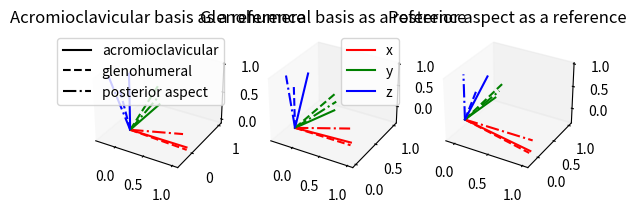

Write Python code to recreate this figure.
"""
This script explores the different rotation matrices of Kolz et al. article in order to make sure we understand their
rotation matrix convention.
"""

import matplotlib.pyplot as plt
import numpy as np

rotation_matrix_ac_to_gc = np.array(
    [
        [0.998564988941296, 0.00949439421388125, 0.0527050219540931],
        [0.0112709225847591, 0.924857019102618, -0.380147945569494],
        [-0.0523538839510344, 0.380196463285931, 0.923422828470312],
    ]
)
rotation_matrix_gc_to_ac = rotation_matrix_ac_to_gc.T
rotation_matrix_ac_to_pa = np.array(
    [
        [0.964732483180704, 0.0100557410449752, -0.263040145164248],
        [-0.0568391733041278, 0.983654375192805, -0.170860699232318],
        [0.257022458695919, 0.17978585104532, 0.949534887979275],
    ]
)
rotation_matrix_pa_to_ac = rotation_matrix_ac_to_pa.T
rotation_matrix_gc_to_pa = np.array(
    [
        [0.949221220989932, 0.00968382059265423, -0.314460326974823],
        [0.0563324947886947, 0.978141286964525, 0.200165613346213],
        [0.309524996814902, -0.207715782631251, 0.927926952940059],
    ]
)
rotation_matrix_pa_to_gc = rotation_matrix_gc_to_pa.T

np.testing.assert_allclose(np.linalg.det(rotation_matrix_ac_to_gc), 1)
np.testing.assert_allclose(np.linalg.det(rotation_matrix_gc_to_ac), 1)
np.testing.assert_allclose(np.linalg.det(rotation_matrix_ac_to_pa), 1)


def rotation_matrix_2_xyz(rotation_matrix):
    x = rotation_matrix[:, 0]
    y = rotation_matrix[:, 1]
    z = rotation_matrix[:, 2]
    return x, y, z


def plot_frame(ax, x, y, z, linestyle="solid"):
    ax.plot([0, x[0]], [0, x[1]], [0, x[2]], color="r", linestyle=linestyle)
    ax.plot([0, y[0]], [0, y[1]], [0, y[2]], color="g", linestyle=linestyle)
    ax.plot([0, z[0]], [0, z[1]], [0, z[2]], color="b", linestyle=linestyle)

    return ax


# three subplots horizontally
ax = plt.subplot(1, 3, 1, projection="3d")

ax.set_title("Acromioclavicular basis as a reference")
ax = plot_frame(ax, [1, 0, 0], [0, 1, 0], [0, 0, 1], linestyle="solid")
x, y, z = rotation_matrix_2_xyz(rotation_matrix_gc_to_ac.T)
# x, y, z = rotation_matrix_2_xyz(rotation_matrix_ac_to_gc)
ax = plot_frame(ax, x, y, z, linestyle="dashed")
x, y, z = rotation_matrix_2_xyz(rotation_matrix_pa_to_ac.T)
# x, y, z = rotation_matrix_2_xyz(rotation_matrix_ac_to_pa)
ax = plot_frame(ax, x, y, z, linestyle="dashdot")

ax.plot([0, 0], [0, 0], [0, 0], color="k", linestyle="solid", label="acromioclavicular")
ax.plot([0, 0], [0, 0], [0, 0], color="k", linestyle="dashed", label="glenohumeral")
ax.plot([0, 0], [0, 0], [0, 0], color="k", linestyle="dashdot", label="posterior aspect")

plt.legend()

ax.grid(False)

# it displays as expected, looking at the z axis (blue), solid lines are over the dashed lines
# considering a_in_GC vector in the GC frame,
# R_ac_gc = rotation_matrix_gc_to_ac.T
# R_ac_gc = rotation_matrix_ac_to_gc
# a_in_AC = R_ac_gc @ a_in_GC

ax = plt.subplot(1, 3, 2, projection="3d")
ax.set_title("Glenohumeral basis as a reference")

ax = plot_frame(ax, [1, 0, 0], [0, 1, 0], [0, 0, 1], linestyle="dashed")
x, y, z = rotation_matrix_2_xyz(rotation_matrix_ac_to_gc.T)
ax = plot_frame(ax, x, y, z, linestyle="solid")
x, y, z = rotation_matrix_2_xyz(rotation_matrix_pa_to_gc.T)
ax = plot_frame(ax, x, y, z, linestyle="dashdot")

ax.plot([0, 0], [0, 0], [0, 0], color="r", linestyle="solid", label="x")
ax.plot([0, 0], [0, 0], [0, 0], color="g", linestyle="solid", label="y")
ax.plot([0, 0], [0, 0], [0, 0], color="b", linestyle="solid", label="z")

plt.legend()
# grid off
ax.grid(False)


ax = plt.subplot(1, 3, 3, projection="3d")
ax.set_title("Posterior aspect as a reference")

ax = plot_frame(ax, [1, 0, 0], [0, 1, 0], [0, 0, 1], linestyle="dashdot")
x, y, z = rotation_matrix_2_xyz(rotation_matrix_gc_to_pa.T)
ax = plot_frame(ax, x, y, z, linestyle="dashed")
x, y, z = rotation_matrix_2_xyz(rotation_matrix_ac_to_pa.T)
ax = plot_frame(ax, x, y, z, linestyle="solid")
ax.grid(False)

plt.show()
